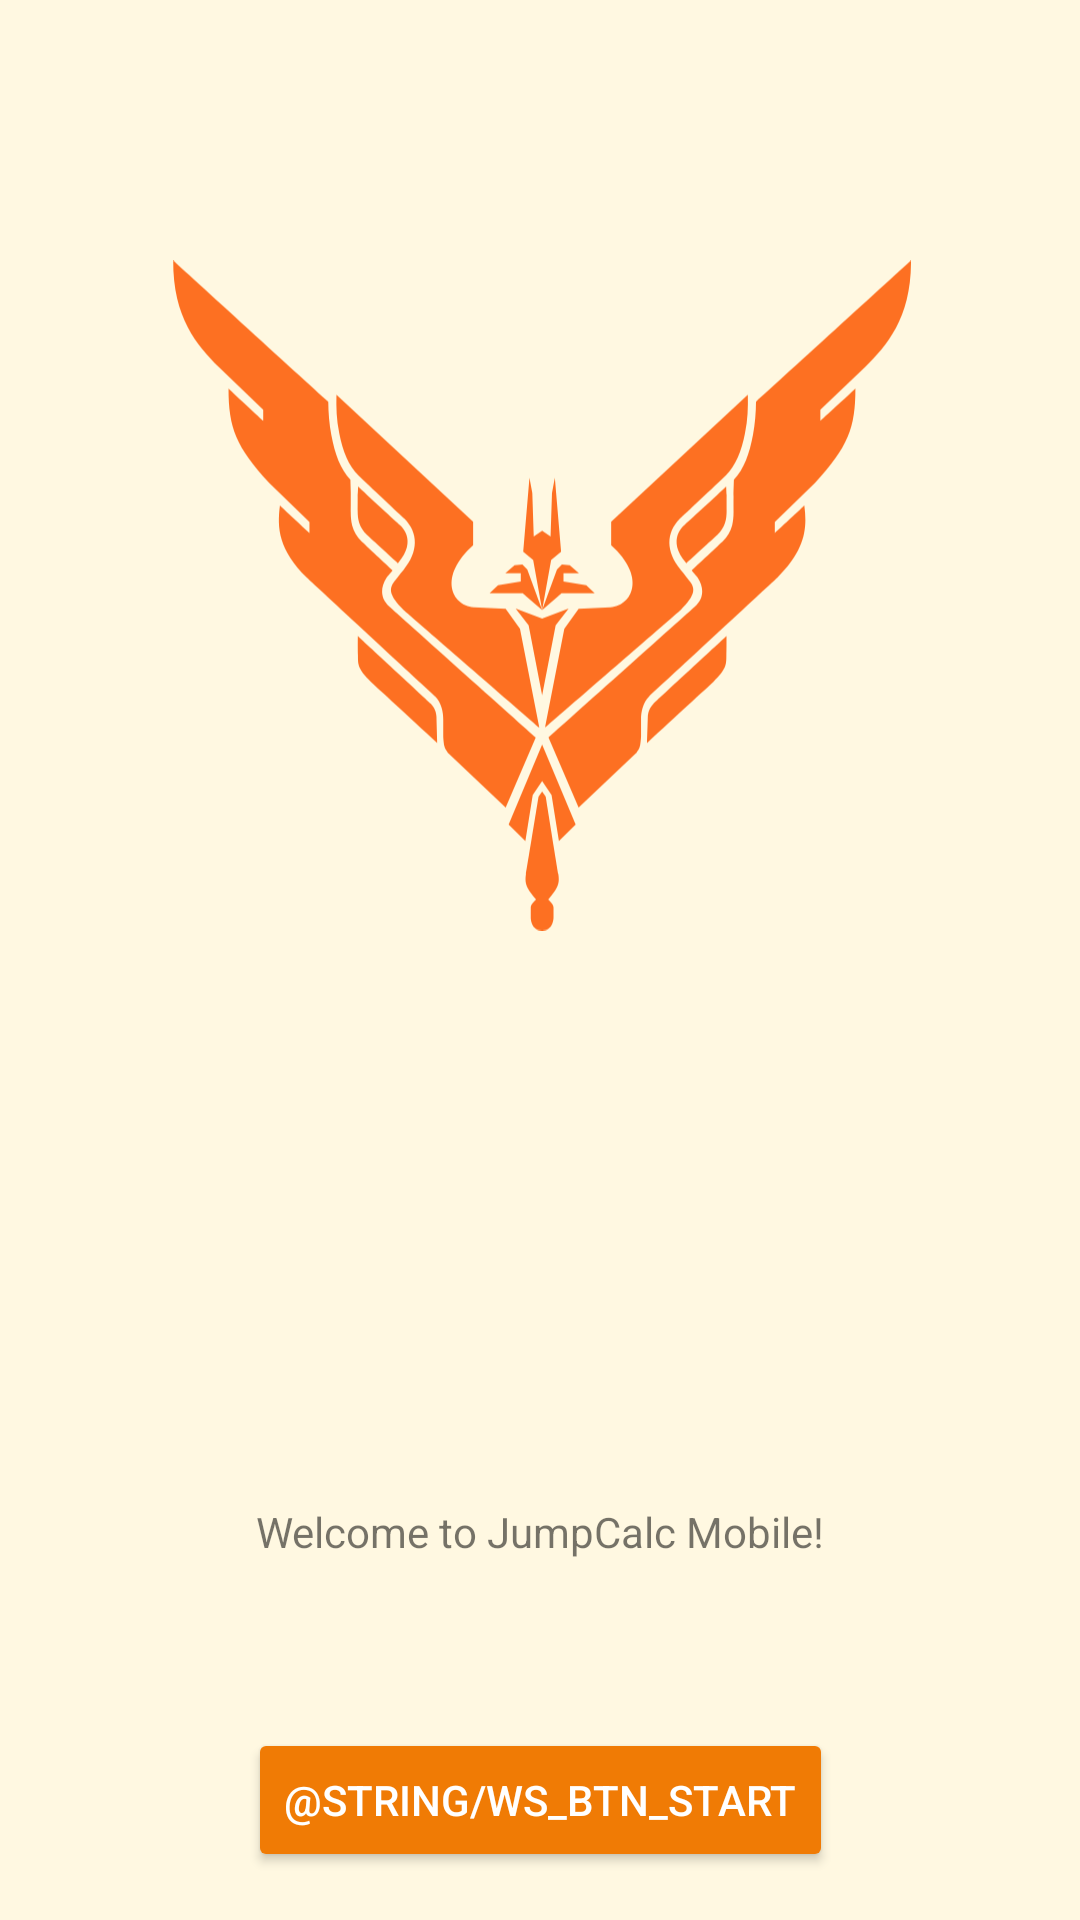

Produce the Android XML layout that renders to this screen, including the resource entries it uses.
<!-- AndroidManifest.xml: application theme AppTheme -->
<!-- res/layout/activity_welcome_screen.xml -->
<?xml version="1.0" encoding="utf-8"?>
<androidx.constraintlayout.widget.ConstraintLayout xmlns:android="http://schemas.android.com/apk/res/android"
        xmlns:app="http://schemas.android.com/apk/res-auto"
        xmlns:tools="http://schemas.android.com/tools"
        android:layout_width="match_parent"
        android:layout_height="match_parent"
        android:background="@color/background"
        tools:context=".WelcomeScreen">

    <ImageView
            android:id="@+id/imageView"
            android:layout_width="247dp"
            android:layout_height="365dp"
            android:layout_marginTop="16dp"
            android:contentDescription="@string/ed_logo"
            app:layout_constraintEnd_toEndOf="parent"
            app:layout_constraintStart_toStartOf="parent"
            app:layout_constraintTop_toTopOf="parent"
            app:srcCompat="@drawable/ic_elite_dangerous_clean" />

    <androidx.constraintlayout.widget.Guideline
            android:id="@+id/guideline4"
            android:layout_width="wrap_content"
            android:layout_height="wrap_content"
            android:orientation="horizontal"
            app:layout_constraintGuide_begin="329dp" />

    <TextView
            android:id="@+id/textView6"
            android:layout_width="wrap_content"
            android:layout_height="19dp"
            android:layout_marginTop="16dp"
            android:layout_marginBottom="16dp"
            android:text="@string/welcomeText"
            app:layout_constraintBottom_toBottomOf="parent"
            app:layout_constraintEnd_toEndOf="parent"
            app:layout_constraintStart_toStartOf="parent"
            app:layout_constraintTop_toBottomOf="@+id/imageView" />

    <Button
            android:id="@+id/ws_btn_start_tutorial"
            style="@style/Widget.AppCompat.Button.Colored"
            android:layout_width="wrap_content"
            android:layout_height="48dp"
            android:layout_marginBottom="16dp"
            android:text="@string/ws_btn_start"
            app:layout_constraintBottom_toBottomOf="parent"
            app:layout_constraintEnd_toEndOf="parent"
            app:layout_constraintStart_toStartOf="parent" />

</androidx.constraintlayout.widget.ConstraintLayout>
<!-- resources referenced by this layout -->
<resources>
  <color name="background">#FFF8E1</color>
  <!-- drawable ic_elite_dangerous_clean: vector/xml drawable (drawable, 5554 chars, omitted) -->
  <string name="ed_logo">ED Logo</string>
  <string name="welcomeText">"Welcome to JumpCalc Mobile!"</string>
  <style name="AppTheme" parent="Theme.AppCompat.Light.DarkActionBar">
          
          <item name="colorPrimary">#ff7300</item>
          <item name="colorPrimaryDark">#c44300</item>
          <item name="colorAccent">#f07b05</item>
      </style>
</resources>
